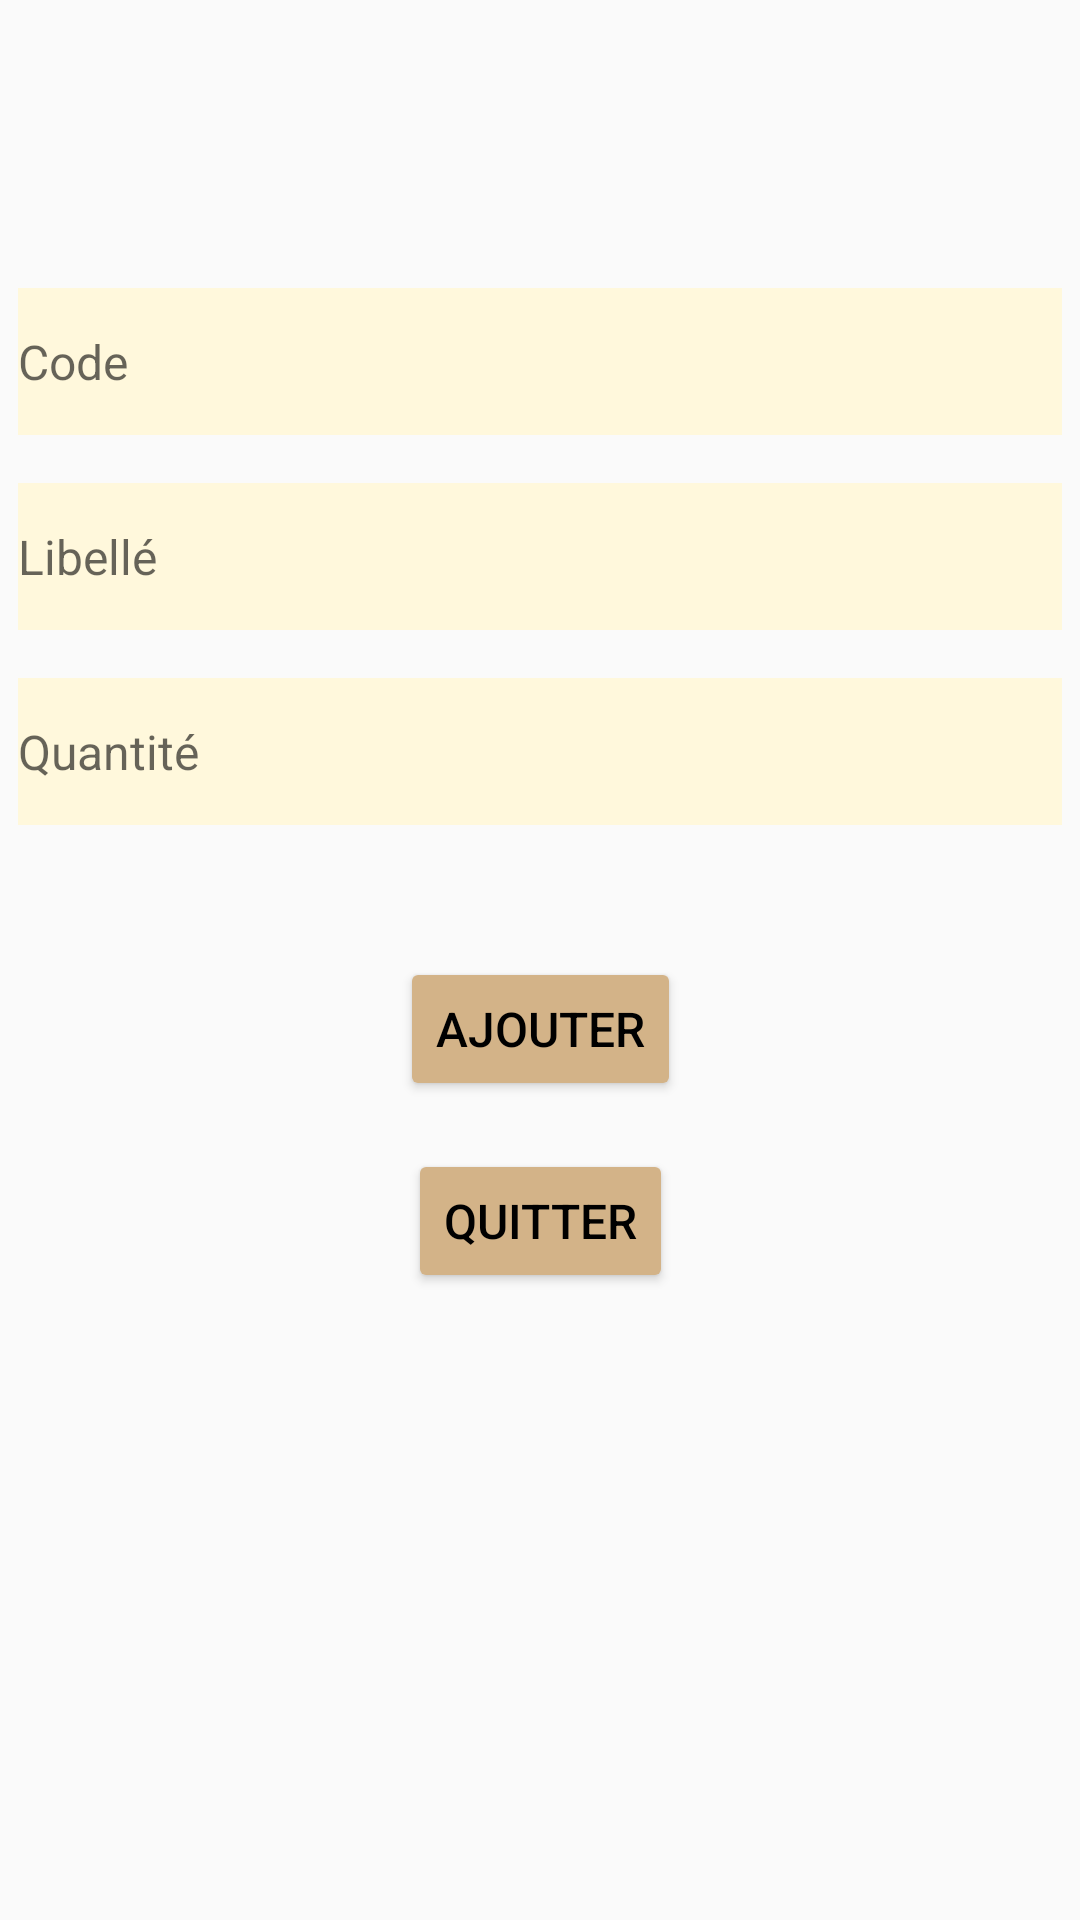

Android layout source for this screen:
<!-- AndroidManifest.xml: application theme AppTheme -->
<!-- res/layout/ajout_echantillon.xml -->
<?xml version="1.0" encoding="utf-8"?>

<androidx.constraintlayout.widget.ConstraintLayout
    xmlns:android="http://schemas.android.com/apk/res/android"
    xmlns:app="http://schemas.android.com/apk/res-auto"
    xmlns:tools="http://schemas.android.com/tools"
    android:layout_width="match_parent"
    android:layout_height="match_parent"
    tools:context=".AjoutEchantillon">

    <EditText
        android:id="@+id/editTextCode"
        android:layout_width="348dp"
        android:layout_height="49dp"
        android:layout_marginStart="16dp"
        android:layout_marginTop="96dp"
        android:layout_marginEnd="16dp"
        android:background="@color/creme"
        android:hint="Code"
        android:inputType="text"
        android:textSize="16sp"
        app:layout_constraintEnd_toEndOf="parent"
        app:layout_constraintHorizontal_bias="0.516"
        app:layout_constraintStart_toStartOf="parent"
        app:layout_constraintTop_toTopOf="parent" />

    <EditText
        android:id="@+id/editTextLibelle"
        android:layout_width="348dp"
        android:layout_height="49dp"
        android:layout_marginStart="16dp"
        android:layout_marginTop="16dp"
        android:layout_marginEnd="16dp"
        android:background="@color/creme"
        android:hint="Libellé"
        android:inputType="text"
        android:textSize="16sp"
        app:layout_constraintEnd_toEndOf="parent"
        app:layout_constraintStart_toStartOf="parent"
        app:layout_constraintTop_toBottomOf="@id/editTextCode" />

    <EditText
        android:id="@+id/editTextQuantite"
        android:layout_width="348dp"
        android:layout_height="49dp"
        android:layout_marginStart="16dp"
        android:layout_marginTop="16dp"
        android:layout_marginEnd="16dp"
        android:background="@color/creme"
        android:hint="Quantité"
        android:inputType="number"
        android:textSize="16sp"
        app:layout_constraintEnd_toEndOf="parent"
        app:layout_constraintStart_toStartOf="parent"
        app:layout_constraintTop_toBottomOf="@id/editTextLibelle" />

    <Button
        android:id="@+id/btnAjouter"
        android:layout_width="wrap_content"
        android:layout_height="wrap_content"
        android:layout_marginStart="16dp"
        android:layout_marginTop="44dp"
        android:layout_marginEnd="16dp"
        android:backgroundTint="#D3B388"
        android:text="Ajouter"
        android:textSize="16sp"
        app:layout_constraintEnd_toEndOf="parent"
        app:layout_constraintStart_toStartOf="parent"
        app:layout_constraintTop_toBottomOf="@id/editTextQuantite" />

    <Button
        android:id="@+id/btnQuitter"
        android:layout_width="wrap_content"
        android:layout_height="wrap_content"
        android:layout_marginStart="16dp"
        android:layout_marginTop="16dp"
        android:layout_marginEnd="16dp"
        android:backgroundTint="#D3B388"
        android:text="Quitter"
        android:textSize="16sp"
        app:layout_constraintEnd_toEndOf="parent"
        app:layout_constraintStart_toStartOf="parent"
        app:layout_constraintTop_toBottomOf="@id/btnAjouter" />


</androidx.constraintlayout.widget.ConstraintLayout>
<!-- resources referenced by this layout -->
<resources>
  <color name="creme">#FFF8DC</color>
  <style name="AppTheme" parent="Theme.AppCompat.Light.DarkActionBar">
          
          <item name="colorPrimary">@color/beige</item>
          <item name="colorPrimaryDark">@color/black</item>
          <item name="colorAccent">@color/beige</item>
          <item name="android:textColorPrimary">@android:color/black</item>
      </style>
  <color name="beige">#E6C9A8</color>
  <color name="black">#FF000000</color>
</resources>
